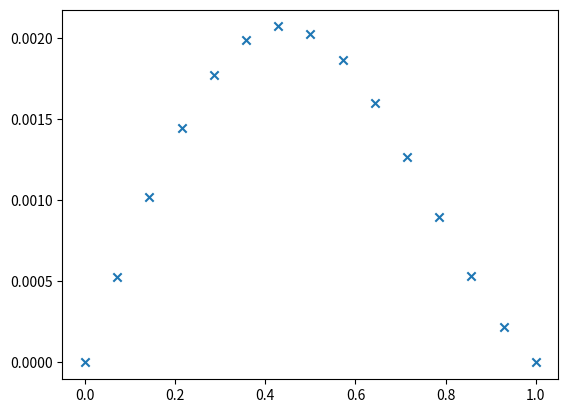

The matplotlib source for this figure:
import numpy as np
from scipy.special import i1
import matplotlib.pyplot as plt

class Kernel_parabolic:
    # Backstepping kernel for parabolic PDE
    def __init__(self, lam, c, N):
        self.lam = lam
        self.c = c
        self.N = N
        self.h = 1 / (self.N - 1)
        self.xi = np.linspace(0, 2, 2 * N - 1)
        self.eta = np.linspace(0, 1, N)
        self.generate_indices()

    def generate_indices(self):
        self.indices = np.zeros((2 * self.N - 1, self.N), dtype=int)
        for j in range(self.N):
            for i in range(j, 2 * self.N - j - 1):
                self.indices[i, j] = j * (2 * self.N - j - 1) + i

    def calculate_kernel_xieta(self):
        const = (self.lam + self.c) / 4
        A = np.zeros((self.N ** 2, self.N ** 2))
        b = np.zeros(self.N ** 2)
        for j in range(self.N):
            for i in range(j, 2 * self.N - j - 1):
                id = self.indices[i, j]
                A[id, id] += -1.0
                b[id] += -const * (-self.xi[i] + self.eta[j])
                for m in range(j, i):
                    for n in range(j):
                        A[id, self.indices[m, n]] += const * self.h ** 2 / 4
                        A[id, self.indices[m, n + 1]] += const * self.h ** 2 / 4
                        A[id, self.indices[m + 1, n]] += const * self.h ** 2 / 4
                        A[id, self.indices[m + 1, n + 1]] += const * self.h ** 2 / 4
        self.kernel = np.linalg.solve(A, b)

    def calculate_gain(self):
        id = np.array([[self.N + n - 1, self.N - n - 1] for n in range(self.N)])
        self.y = (self.xi[id[:, 0]] - self.eta[id[:, 1]]) / 2
        gain_indices = [self.indices[i, j] for i, j in id]
        self.gain = self.kernel[gain_indices]
        self.y_analytical = np.linspace(0.0, 1.0, self.N)
        Bessel_arg = np.sqrt((self.lam + self.c) *\
                             (1 - np.square(self.y_analytical))) + 1e-9
        # the small float is added to avoid division by zero
        self.gain_analytical = -(self.lam + self.c) * self.y_analytical *\
            (i1(Bessel_arg)) / Bessel_arg


if __name__ == "__main__":

    # # to check accuracy for different values of N
    # grid_size = 1 + 2 * np.linspace(1, 25, 8, dtype=int)
    # k_vs_N = []
    # for N in grid_size:
    #     k1 = Kernel_parabolic(lam=10.0, c=0.0, N=N)
    #     k1.calculate_kernel_xieta()
    #     (i, j) = (N + (N - 1) // 2 - 1, N - (N - 1) // 2 - 1)
    #     k_vs_N.append(k1.kernel[k1.indices[i, j]])
    #     print(N)
    # fig = plt.figure(figsize=(5, 3))
    # ax1 = fig.add_subplot(111)
    # ax1.plot(grid_size, k_vs_N, marker='x')
    # ax1.set_xlabel(r'$N$')
    # ax1.set_ylabel(r'$k(1.5, 0.5)$')
    # plt.tight_layout()
    # plt.savefig("Figures/accuracy.png")




    k1 = Kernel_parabolic(lam=10.0, c=0.0, N=15)
    k1.calculate_kernel_xieta()
    k1.calculate_gain()

    fig = plt.figure()
    ax1 = fig.add_subplot(111)
    ax1.scatter(k1.y, k1.gain - k1.gain_analytical, marker='x')
    plt.show()
